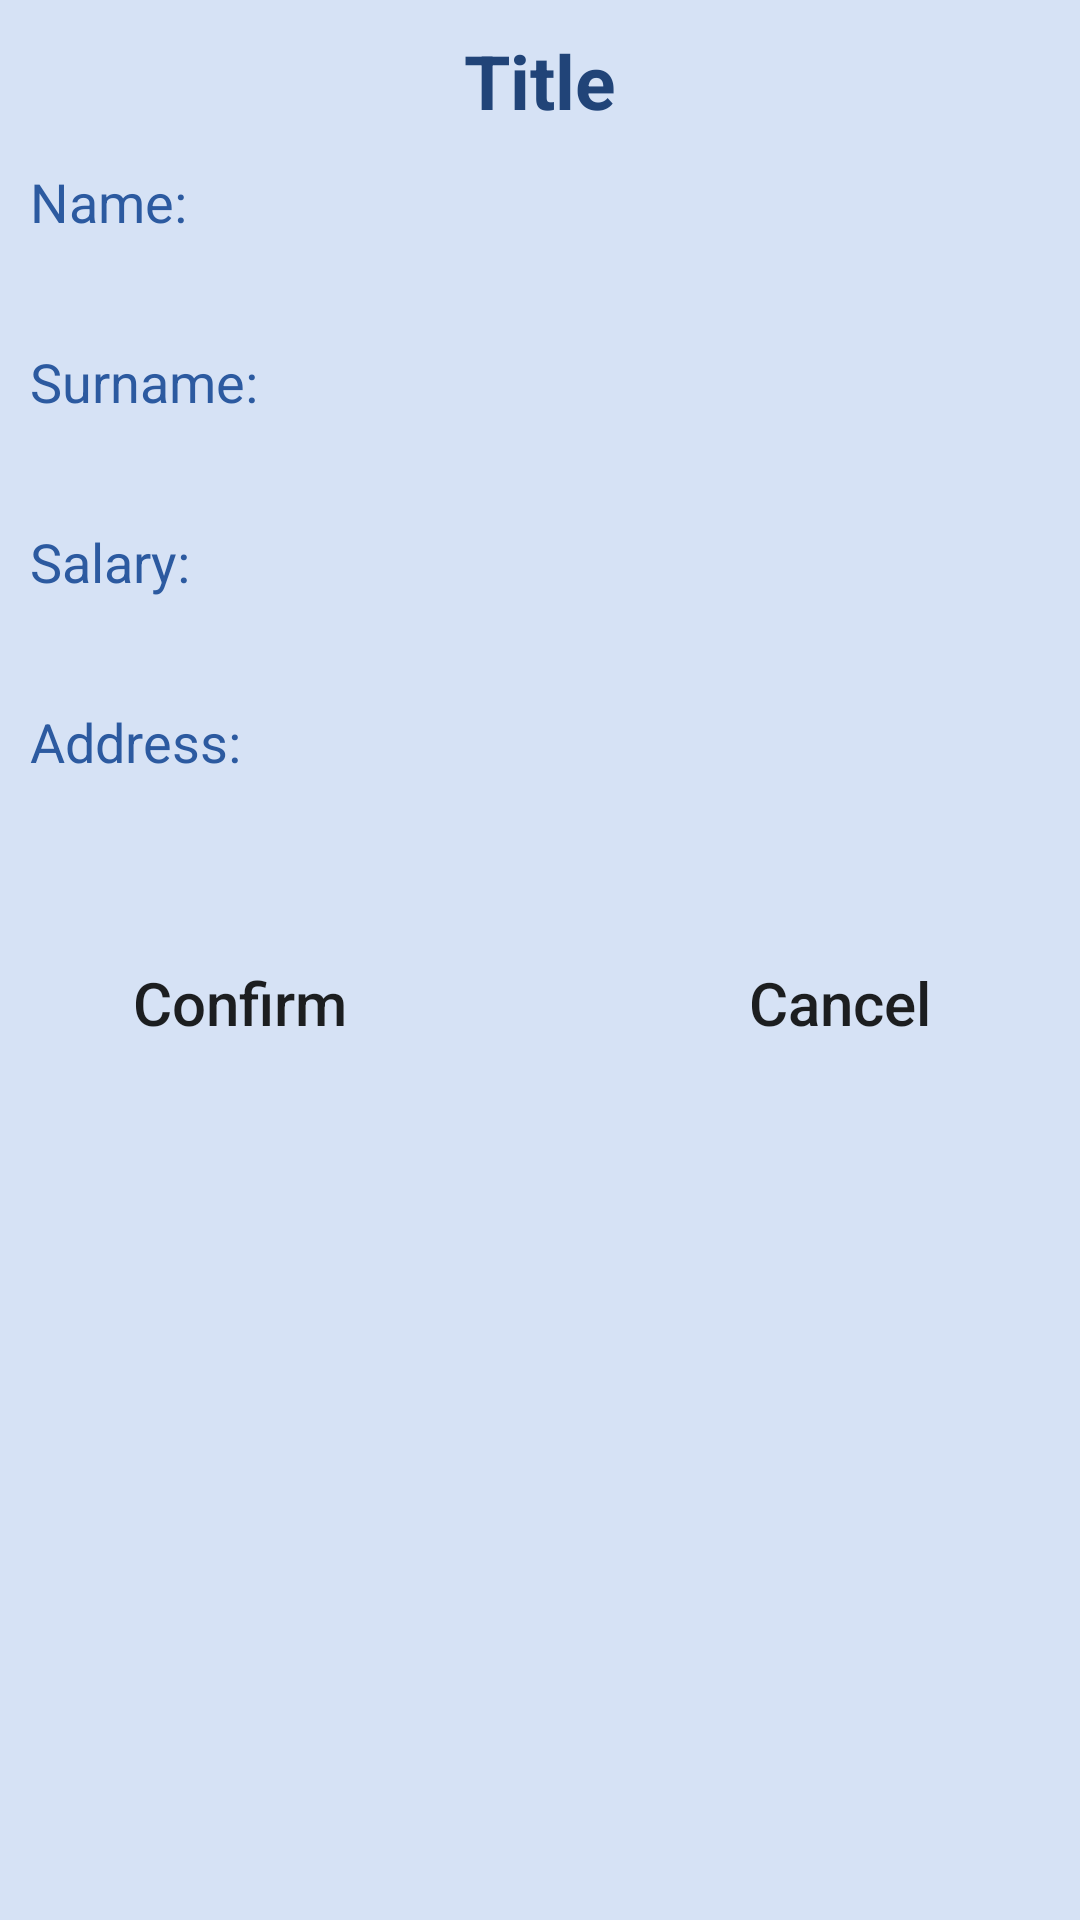

This screen was rendered from an Android layout file. Write that file and the resources it references.
<!-- AndroidManifest.xml: application theme Theme.Incorrect_Warehouse_App -->
<!-- res/layout/employee_delete_dialog.xml -->
<?xml version="1.0" encoding="utf-8"?>
<ScrollView xmlns:android="http://schemas.android.com/apk/res/android"
    xmlns:tools="http://schemas.android.com/tools"
    android:layout_width="match_parent"
    android:layout_height="match_parent"
    android:background="@color/blue_dark_7">

    <RelativeLayout
        android:layout_width="match_parent"
        android:layout_height="wrap_content"
        tools:ignore="MissingConstraints"
        android:orientation="horizontal"
        android:padding="10dp">

        <TextView
            android:id="@+id/dialogEmpDeleteWindowTitle"
            android:layout_width="wrap_content"
            android:layout_height="wrap_content"
            android:text="Title"
            android:textSize="25sp"
            android:textStyle="bold"
            android:layout_centerHorizontal="true"
            android:textColor="@color/blue_dark_1"
            android:layout_marginTop="0dp"/>

        <TextView
            android:id="@+id/employeeNameText"
            android:layout_width="wrap_content"
            android:layout_height="wrap_content"
            android:layout_alignTop="@+id/dialogDeleteEmpName"
            android:layout_marginTop="5dp"
            android:text="Name: "
            android:textColor="@color/blue_dark_2"
            android:textSize="18sp" />

        <TextView
            android:id="@+id/dialogDeleteEmpName"
            android:layout_width="250dp"
            android:layout_height="40dp"
            android:layout_marginStart="80dp"
            android:layout_marginTop="40dp"
            android:ems="10"
            android:paddingLeft="10dp"
            android:paddingTop="5dp"
            android:paddingRight="10dp"
            android:textColor="@color/blue_dark_1"
            android:textSize="18sp" />

        <TextView
            android:id="@+id/employeeSurnameText"
            android:layout_width="wrap_content"
            android:layout_height="wrap_content"
            android:layout_alignTop="@+id/dialogDeleteEmpSurname"
            android:layout_marginTop="5dp"
            android:text="Surname:"
            android:textColor="@color/blue_dark_2"
            android:textSize="18sp" />

        <TextView
            android:id="@+id/dialogDeleteEmpSurname"
            android:layout_width="250dp"
            android:layout_height="40dp"
            android:layout_below="@+id/dialogDeleteEmpName"
            android:layout_marginStart="80dp"
            android:layout_marginTop="20dp"
            android:ems="10"
            android:paddingLeft="10dp"
            android:paddingTop="5dp"
            android:paddingRight="10dp"
            android:textColor="@color/blue_dark_2"
            android:textSize="18sp" />

        <TextView
            android:id="@+id/employeeSalaryText"
            android:layout_width="wrap_content"
            android:layout_height="wrap_content"
            android:layout_alignTop="@+id/dialogDeleteEmpSalary"
            android:layout_marginTop="5dp"
            android:text="Salary: "
            android:textColor="@color/blue_dark_2"
            android:textSize="18sp" />

        <TextView
            android:id="@+id/dialogDeleteEmpSalary"
            android:layout_width="250dp"
            android:layout_height="40dp"
            android:layout_below="@+id/dialogDeleteEmpSurname"
            android:layout_marginStart="80dp"
            android:layout_marginTop="20dp"
            android:ems="10"
            android:paddingLeft="10dp"
            android:paddingTop="5dp"
            android:paddingRight="10dp"
            android:textColor="@color/blue_dark_2"
            android:textSize="18sp" />

        <TextView
            android:id="@+id/employeeAddressText"
            android:layout_width="wrap_content"
            android:layout_height="wrap_content"
            android:layout_alignTop="@+id/dialogDeleteEmpAddress"
            android:layout_marginTop="5dp"
            android:text="Address:"
            android:textColor="@color/blue_dark_2"
            android:textSize="18sp" />

        <TextView
            android:id="@+id/dialogDeleteEmpAddress"
            android:layout_width="wrap_content"
            android:layout_height="wrap_content"
            android:layout_below="@+id/dialogDeleteEmpSalary"
            android:layout_marginStart="80dp"
            android:layout_marginTop="20dp"
            android:ems="10"
            android:maxWidth="250dp"
            android:maxLines="2"
            android:paddingLeft="10dp"
            android:paddingTop="5dp"
            android:paddingRight="10dp"
            android:paddingBottom="10dp"
            android:textColor="@color/blue_dark_2"
            android:textSize="18sp" />

        <Button
            android:id="@+id/confirmButton"
            android:layout_width="120dp"
            android:layout_height="wrap_content"
            android:layout_below="@+id/dialogDeleteEmpAddress"
            android:layout_alignParentLeft="true"
            android:layout_marginStart="10sp"
            android:layout_marginTop="41dp"
            android:background="@drawable/button_navigation"
            android:text="Confirm"
            android:textAllCaps="false"
            android:textSize="20sp" />

        <Button
            android:id="@+id/cancelButton"
            android:layout_width="120dp"
            android:layout_height="wrap_content"
            android:layout_below="@+id/dialogDeleteEmpAddress"
            android:layout_alignParentRight="true"
            android:layout_marginTop="41dp"
            android:layout_marginRight="10sp"
            android:background="@drawable/button_cancel"
            android:text="Cancel"
            android:textAllCaps="false"
            android:textSize="20sp" />

    </RelativeLayout>

</ScrollView>
<!-- resources referenced by this layout -->
<resources>
  <color name="blue_dark_1">#214478</color>
  <color name="blue_dark_2">#2c5aa0</color>
  <color name="blue_dark_7">#d6e2f5</color>
  <style name="Theme.Incorrect_Warehouse_App" parent="Theme.MaterialComponents.DayNight.DarkActionBar">
          
          <item name="colorPrimary">@color/purple_500</item>
          <item name="colorPrimaryVariant">@color/purple_700</item>
          <item name="colorOnPrimary">@color/white</item>
          
          <item name="colorSecondary">@color/teal_200</item>
          <item name="colorSecondaryVariant">@color/teal_700</item>
          <item name="colorOnSecondary">@color/black</item>
          
          <item name="android:statusBarColor" tools:targetApi="l">?attr/colorPrimaryVariant</item>
          
      </style>
  <color name="purple_500">#FF6200EE</color>
  <color name="purple_700">#FF3700B3</color>
  <color name="white">#FFFFFFFF</color>
  <color name="teal_200">#FF03DAC5</color>
  <color name="teal_700">#FF018786</color>
  <color name="black">#FF000000</color>
</resources>
